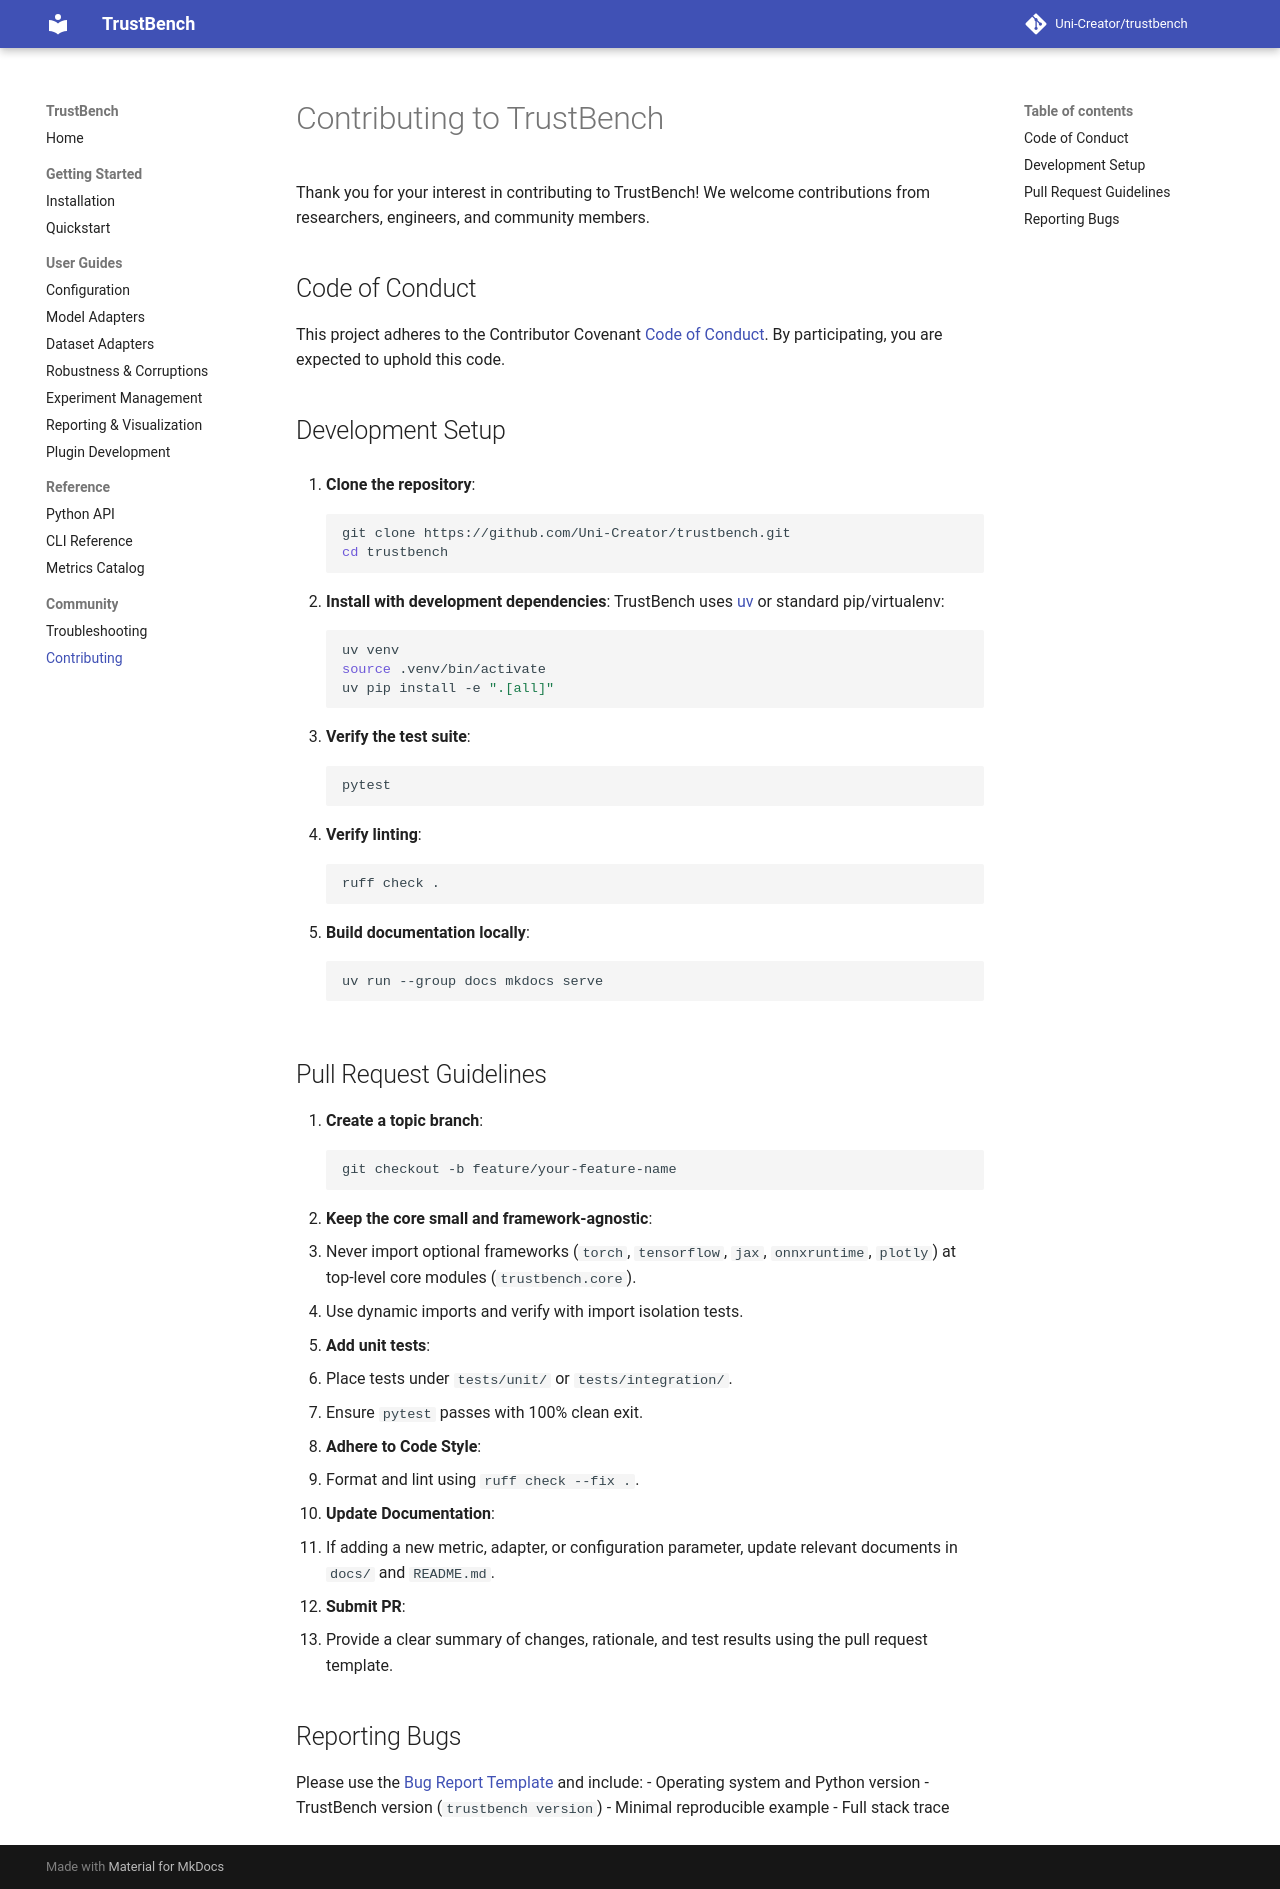

repository: Uni-Creator/trustbench · page: contributing/index.html · generator: mkdocs

# Contributing to TrustBench

Thank you for your interest in contributing to TrustBench! We welcome contributions from researchers, engineers, and community members.

## Code of Conduct

This project adheres to the Contributor Covenant [Code of Conduct](CODE_OF_CONDUCT.md). By participating, you are expected to uphold this code.

## Development Setup

1. **Clone the repository**:
   ```bash
   git clone https://github.com/Uni-Creator/trustbench.git
   cd trustbench
   ```

2. **Install with development dependencies**:
   TrustBench uses [uv](https://github.com/astral-sh/uv) or standard pip/virtualenv:
   ```bash
   uv venv
   source .venv/bin/activate
   uv pip install -e ".[all]"
   ```

3. **Verify the test suite**:
   ```bash
   pytest
   ```

4. **Verify linting**:
   ```bash
   ruff check .
   ```

## Pull Request Guidelines

1. **Create a topic branch**:
   ```bash
   git checkout -b feature/your-feature-name
   ```
2. **Keep the core small and framework-agnostic**:
   - Never import optional frameworks (`torch`, `tensorflow`, `jax`, `onnxruntime`, `plotly`) at top-level core modules (`trustbench.core`).
   - Use dynamic imports and verify with import isolation tests.
3. **Add unit tests**:
   - Place tests under `tests/unit/` or `tests/integration/`.
   - Ensure `pytest` passes with 100% clean exit.
4. **Adhere to Code Style**:
   - Format and lint using `ruff check --fix .`.
5. **Update Documentation**:
   - If adding a new metric, adapter, or configuration parameter, update relevant documents in `docs/` and `README.md`.
6. **Submit PR**:
   - Provide a clear summary of changes, rationale, and test results using the pull request template.

## Reporting Bugs

Please use the [Bug Report Template](.github/ISSUE_TEMPLATE/bug_report.md) and include:
- Operating system and Python version
- TrustBench version (`trustbench version`)
- Minimal reproducible example
- Full stack trace
